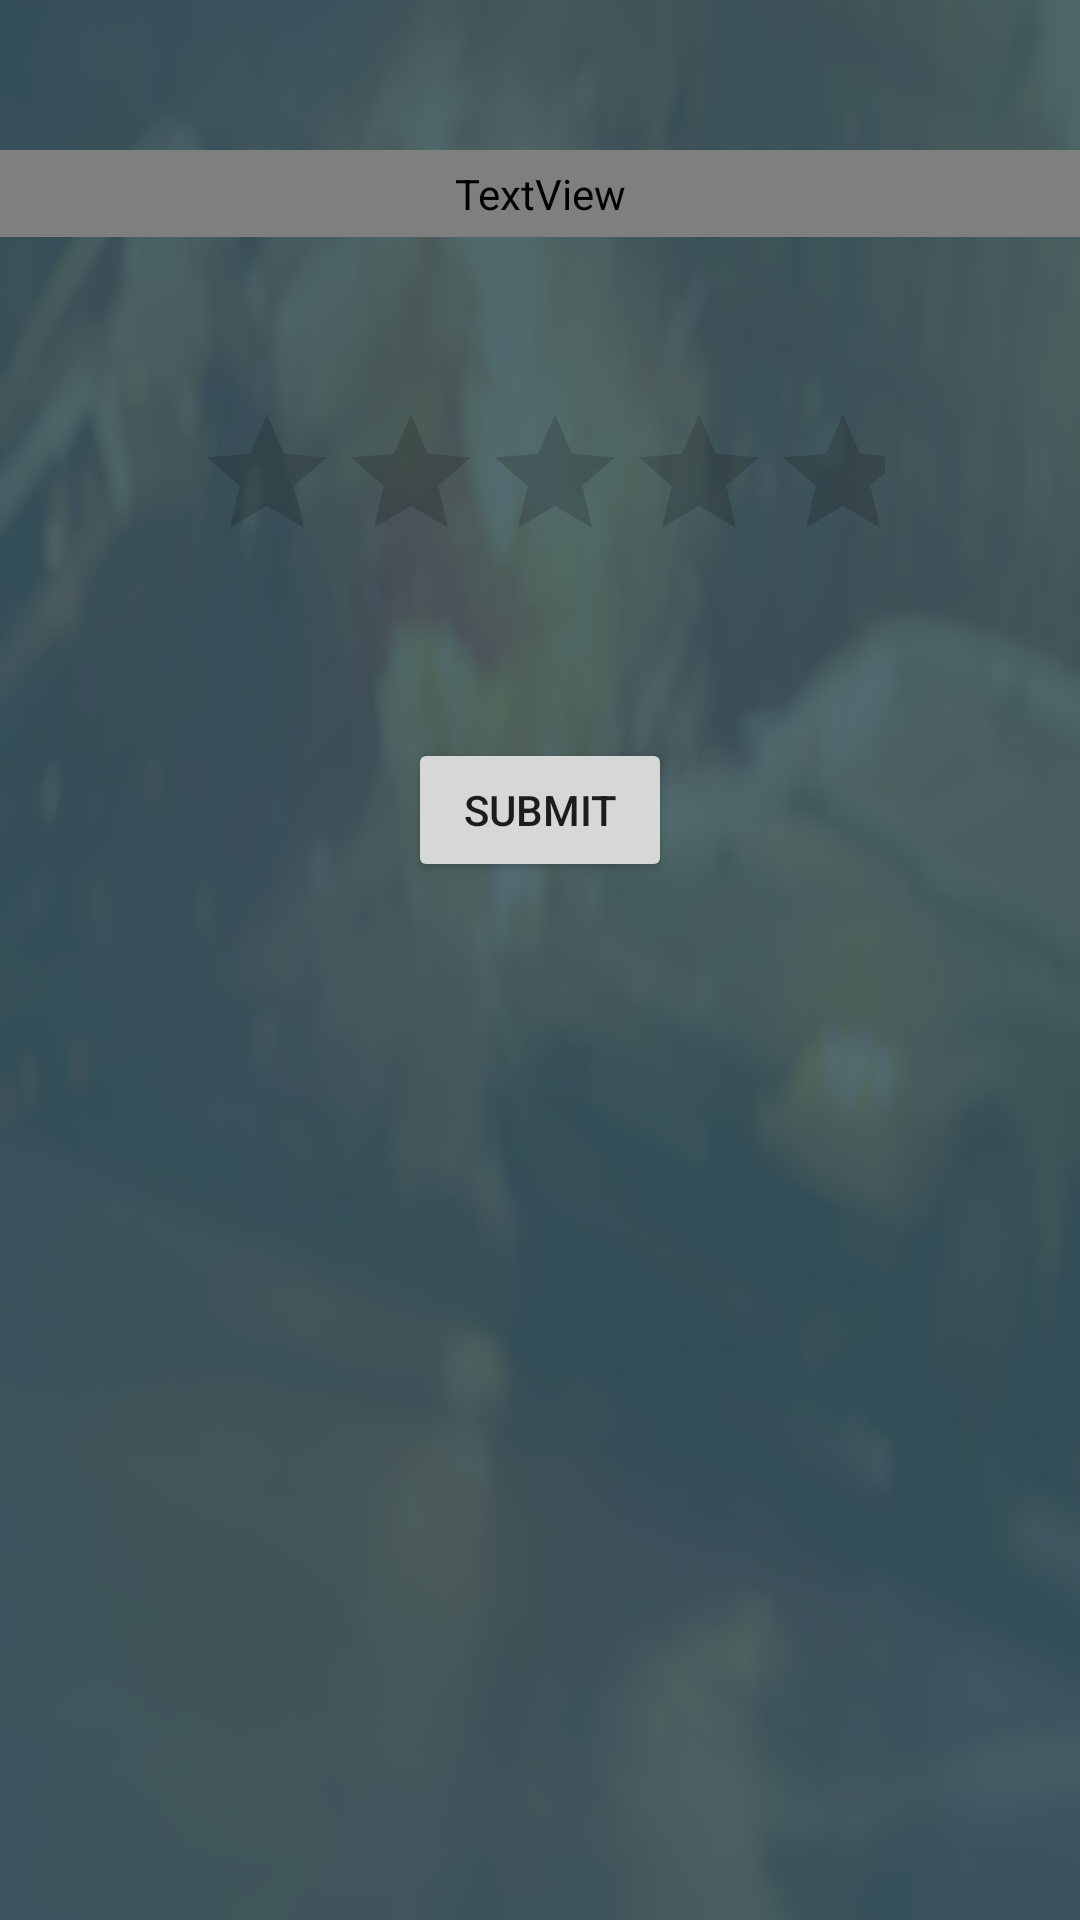

Write the Android layout XML for this screen, with the resource values it uses.
<!-- AndroidManifest.xml: application theme AppTheme -->
<!-- res/layout/activity_rate.xml -->
<?xml version="1.0" encoding="utf-8"?>
<LinearLayout xmlns:android="http://schemas.android.com/apk/res/android"
    xmlns:app="http://schemas.android.com/apk/res-auto"
    xmlns:tools="http://schemas.android.com/tools"
    android:layout_width="match_parent"
    android:layout_height="match_parent"
    tools:context="esprit.tn.assuranceapp.RateActivity"
    android:orientation="vertical"
    android:background="@drawable/constat1"
    >

    <TextView
        android:layout_marginTop="50dp"
        android:padding="5dp"
        android:layout_width="match_parent"
        android:layout_height="wrap_content"
        android:text="Please give your opinion about the driver:"
        android:fontFamily="@string/fcm_fallback_notification_channel_label"
        android:textColor="#ffffffff"
        android:textSize="20dp"


        android:textAppearance="@style/Base.TextAppearance.AppCompat.Large"

        android:textAlignment="center"
        />


    <RatingBar
        android:layout_marginTop="50dp"
        android:padding="5dp"
        android:layout_width="wrap_content"
        android:layout_height="wrap_content"
        android:numStars="5"
        android:buttonTint="#ffffffff"
        android:layout_gravity="center"
        />
    <Button
        android:layout_marginTop="50dp"
        android:layout_width="wrap_content"
        android:layout_height="wrap_content"
        android:text="Submit"
        android:layout_gravity="center"
        />

</LinearLayout>
<!-- resources referenced by this layout -->
<resources>
  <!-- drawable constat1: jpg bitmap (drawable, 83692 bytes) -->
  <style name="AppTheme" parent="Theme.AppCompat.Light.DarkActionBar">
          
          <item name="colorPrimary">@color/colorPrimary</item>
          <item name="colorPrimaryDark">@color/colorPrimaryDark</item>
          <item name="colorAccent">@color/colorAccent</item>
      </style>
  <!-- not gathered from this repository: default colours our renderer supplied (Android Studio template values) -->
  <color name="colorPrimary">#FF6200EE</color>
  <color name="colorPrimaryDark">#FF3700B3</color>
  <color name="colorAccent">#FF03DAC5</color>
</resources>
